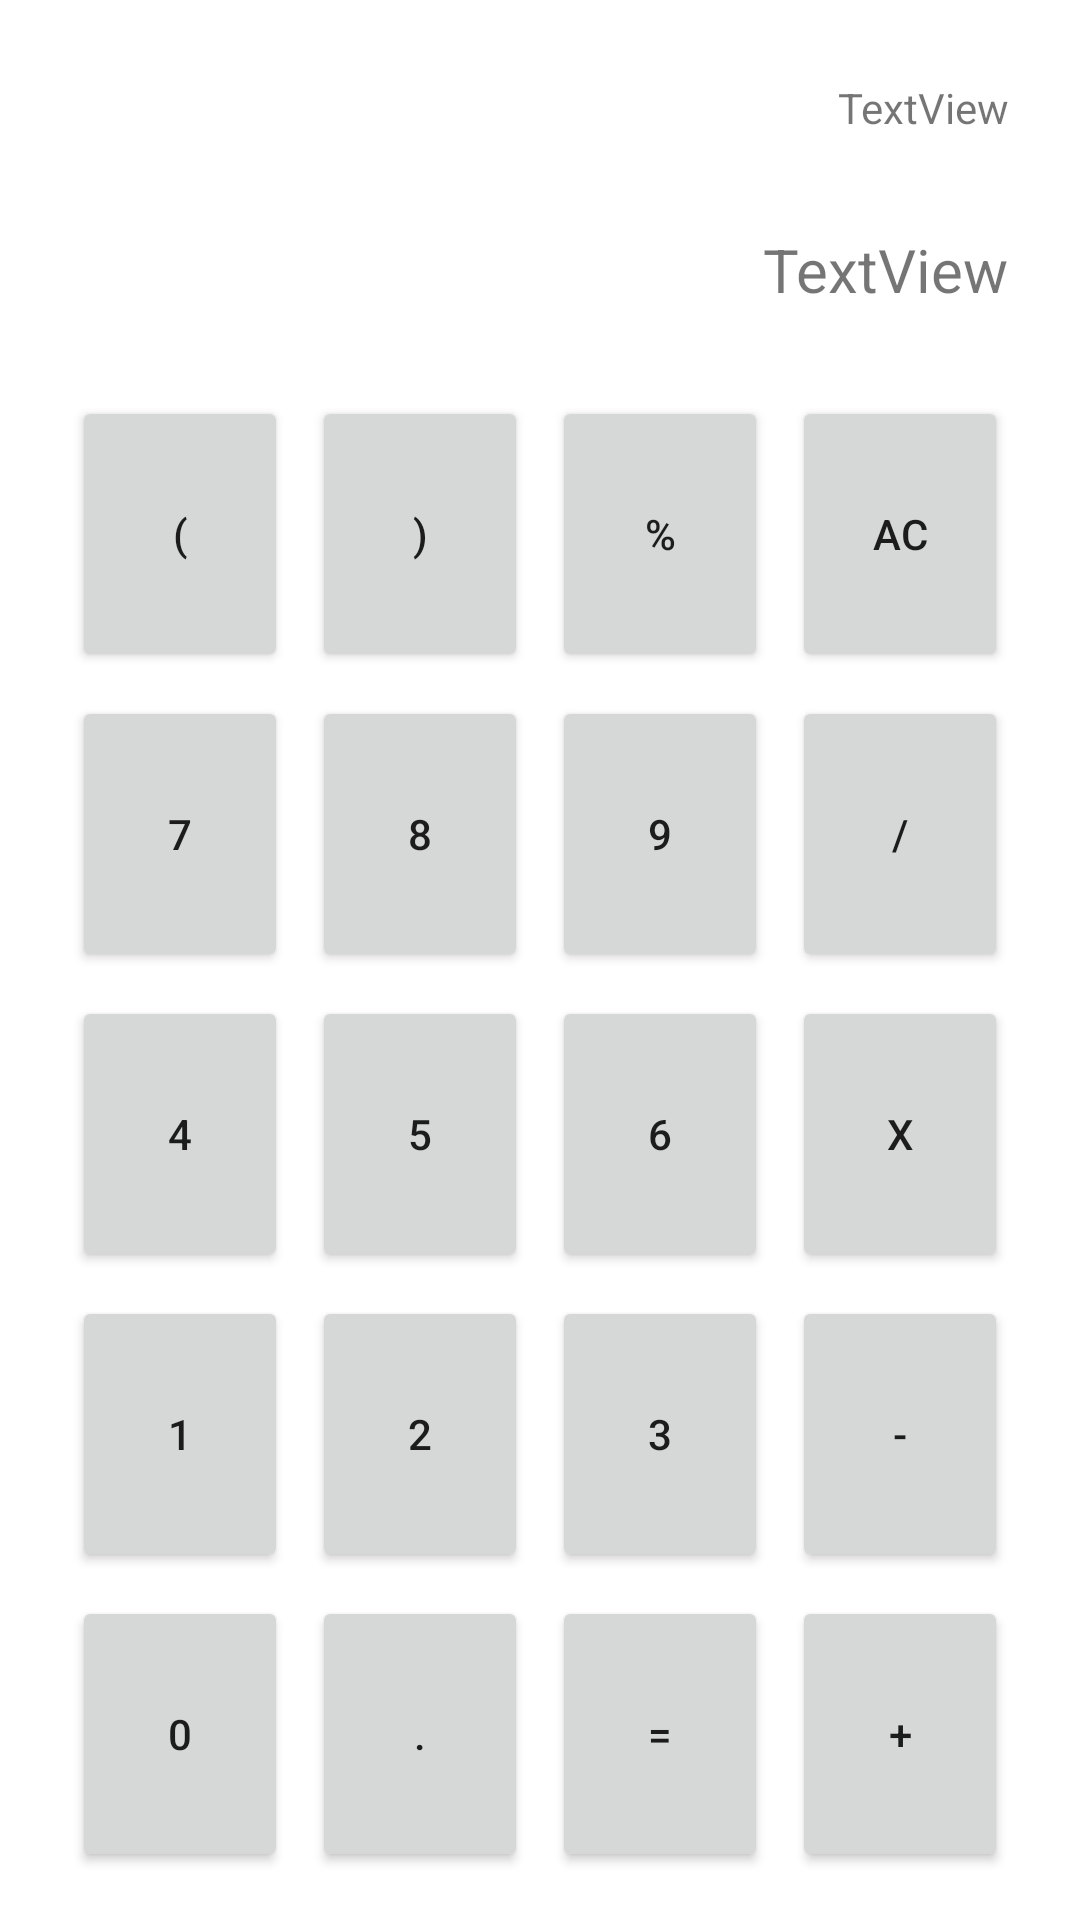

Android layout source for this screen:
<!-- AndroidManifest.xml: application theme Theme.Calculator -->
<!-- res/layout/activity_main.xml -->
<?xml version="1.0" encoding="utf-8"?>
<androidx.constraintlayout.widget.ConstraintLayout xmlns:android="http://schemas.android.com/apk/res/android"
    xmlns:app="http://schemas.android.com/apk/res-auto"
    xmlns:tools="http://schemas.android.com/tools"
    android:layout_width="match_parent"
    android:layout_height="match_parent"
    android:padding="16dp"
    tools:context=".MainActivity">

    <TextView
        android:id="@+id/main_record_text_view"
        android:layout_width="0dp"
        android:layout_height="40dp"
        android:layout_marginLeft="8dp"
        android:layout_marginRight="8dp"
        android:gravity="center"
        android:text="TextView"
        android:textAlignment="textEnd"
        app:layout_constraintEnd_toEndOf="parent"
        app:layout_constraintStart_toStartOf="parent"
        app:layout_constraintTop_toTopOf="parent"
        tools:ignore="RtlCompat" />

    <TextView
        android:id="@+id/main_input_text_view"
        android:layout_width="0dp"
        android:layout_height="68dp"
        android:layout_marginLeft="8dp"
        android:layout_marginRight="8dp"
        android:gravity="center"
        android:textSize="20dp"
        android:text="TextView"
        android:textAlignment="textEnd"
        app:layout_constraintEnd_toEndOf="parent"
        app:layout_constraintStart_toStartOf="parent"
        app:layout_constraintTop_toBottomOf="@+id/main_record_text_view"
        tools:ignore="RtlCompat" />

    <Button
        android:id="@+id/main_btn_open_parentheses"
        style="@style/btnsHolder"
        android:text="@string/btn_open_parentheses"
        android:tag="@string/btn_open_parentheses"
        app:layout_constraintBottom_toTopOf="@+id/main_btn_seven"
        app:layout_constraintEnd_toStartOf="@+id/main_btn_close_parentheses"
        app:layout_constraintHorizontal_bias="0.5"
        app:layout_constraintStart_toStartOf="parent"
        app:layout_constraintTop_toBottomOf="@+id/main_input_text_view" />

    <Button
        android:id="@+id/main_btn_close_parentheses"
        style="@style/btns"
        android:text="@string/btn_close_parentheses"
        android:tag="@string/btn_close_parentheses"
        app:layout_constraintBottom_toBottomOf="@+id/main_btn_open_parentheses"
        app:layout_constraintEnd_toStartOf="@+id/main_btn_percent"
        app:layout_constraintHorizontal_bias="0.5"
        app:layout_constraintStart_toEndOf="@+id/main_btn_open_parentheses"
        app:layout_constraintTop_toTopOf="@+id/main_btn_open_parentheses" />

    <Button
        android:id="@+id/main_btn_percent"
        style="@style/btns"
        android:text="@string/btn_percent"
        android:tag="@string/btn_percent"
        app:layout_constraintBottom_toBottomOf="@+id/main_btn_close_parentheses"
        app:layout_constraintEnd_toStartOf="@+id/main_btn_ac"
        app:layout_constraintHorizontal_bias="0.5"
        app:layout_constraintStart_toEndOf="@+id/main_btn_close_parentheses"
        app:layout_constraintTop_toTopOf="@+id/main_btn_close_parentheses"
        app:layout_constraintVertical_bias="0.0" />

    <Button
        android:id="@+id/main_btn_ac"
        style="@style/btns"
        android:text="@string/btn_ac"
        android:tag="@string/btn_ac"
        app:layout_constraintBottom_toBottomOf="@+id/main_btn_percent"
        app:layout_constraintEnd_toEndOf="parent"
        app:layout_constraintHorizontal_bias="0.5"
        app:layout_constraintStart_toEndOf="@+id/main_btn_percent"
        app:layout_constraintTop_toTopOf="@+id/main_btn_percent" />

    <Button
        android:id="@+id/main_btn_seven"
        style="@style/btnsHolder"
        android:text="@string/btn_seven"
        android:tag="@string/btn_seven"
        app:layout_constraintBottom_toTopOf="@+id/main_btn_four"
        app:layout_constraintEnd_toStartOf="@+id/main_btn_eight"
        app:layout_constraintHorizontal_bias="0.5"
        app:layout_constraintStart_toStartOf="parent"
        app:layout_constraintTop_toBottomOf="@+id/main_btn_open_parentheses" />

    <Button
        android:id="@+id/main_btn_eight"
        style="@style/btns"
        android:text="@string/btn_eight"
        android:tag="@string/btn_eight"
        app:layout_constraintBottom_toBottomOf="@+id/main_btn_seven"
        app:layout_constraintEnd_toStartOf="@+id/main_btn_nine"
        app:layout_constraintHorizontal_bias="0.5"
        app:layout_constraintStart_toEndOf="@+id/main_btn_seven"
        app:layout_constraintTop_toTopOf="@+id/main_btn_seven" />

    <Button
        android:id="@+id/main_btn_nine"
        style="@style/btns"
        android:text="@string/btn_nine"
        android:tag="@string/btn_nine"
        app:layout_constraintBottom_toBottomOf="@+id/main_btn_eight"
        app:layout_constraintEnd_toStartOf="@+id/main_btn_divide"
        app:layout_constraintHorizontal_bias="0.5"
        app:layout_constraintStart_toEndOf="@+id/main_btn_eight"
        app:layout_constraintTop_toTopOf="@+id/main_btn_eight" />

    <Button
        android:id="@+id/main_btn_divide"
        style="@style/btns"
        android:text="@string/btn_divide"
        android:tag="@string/btn_divide"
        app:layout_constraintBottom_toBottomOf="@+id/main_btn_nine"
        app:layout_constraintEnd_toEndOf="parent"
        app:layout_constraintHorizontal_bias="0.5"
        app:layout_constraintStart_toEndOf="@+id/main_btn_nine"
        app:layout_constraintTop_toTopOf="@+id/main_btn_nine" />

    <Button
        android:id="@+id/main_btn_four"
        style="@style/btnsHolder"
        android:text="4"
        android:tag=""
        app:layout_constraintBottom_toTopOf="@+id/main_btn_one"
        app:layout_constraintEnd_toStartOf="@+id/main_btn_five"
        app:layout_constraintHorizontal_bias="0.5"
        app:layout_constraintStart_toStartOf="parent"
        app:layout_constraintTop_toBottomOf="@+id/main_btn_seven" />

    <Button
        android:id="@+id/main_btn_five"
        style="@style/btns"
        android:text="5"
        android:tag=""
        app:layout_constraintBottom_toBottomOf="@+id/main_btn_four"
        app:layout_constraintEnd_toStartOf="@+id/main_btn_six"
        app:layout_constraintHorizontal_bias="0.5"
        app:layout_constraintStart_toEndOf="@+id/main_btn_four"
        app:layout_constraintTop_toTopOf="@+id/main_btn_four" />

    <Button
        android:id="@+id/main_btn_six"
        style="@style/btns"
        android:text="6"
        android:tag=""
        app:layout_constraintBottom_toBottomOf="@+id/main_btn_five"
        app:layout_constraintEnd_toStartOf="@+id/main_btn_multiply"
        app:layout_constraintHorizontal_bias="0.5"
        app:layout_constraintStart_toEndOf="@+id/main_btn_five"
        app:layout_constraintTop_toTopOf="@+id/main_btn_five" />

    <Button
        android:id="@+id/main_btn_multiply"
        style="@style/btns"
        android:text="x"
        android:tag=""
        app:layout_constraintBottom_toBottomOf="@+id/main_btn_six"
        app:layout_constraintEnd_toEndOf="parent"
        app:layout_constraintHorizontal_bias="0.5"
        app:layout_constraintStart_toEndOf="@+id/main_btn_six"
        app:layout_constraintTop_toTopOf="@+id/main_btn_six" />

    <Button
        android:id="@+id/main_btn_one"
        style="@style/btnsHolder"
        android:text="@string/btn_one"
        android:tag="@string/btn_one"
        app:layout_constraintBottom_toTopOf="@+id/main_btn_zero"
        app:layout_constraintEnd_toStartOf="@+id/main_btn_two"
        app:layout_constraintHorizontal_bias="0.5"
        app:layout_constraintStart_toStartOf="parent"
        app:layout_constraintTop_toBottomOf="@+id/main_btn_four" />

    <Button
        android:id="@+id/main_btn_two"
        style="@style/btns"
        android:text="@string/btn_two"
        android:tag="@string/btn_two"
        app:layout_constraintBottom_toBottomOf="@+id/main_btn_one"
        app:layout_constraintEnd_toStartOf="@+id/main_btn_three"
        app:layout_constraintHorizontal_bias="0.5"
        app:layout_constraintStart_toEndOf="@+id/main_btn_one"
        app:layout_constraintTop_toTopOf="@+id/main_btn_one" />

    <Button
        android:id="@+id/main_btn_three"
        style="@style/btns"
        android:text="@string/btn_three"
        android:tag="@string/btn_three"
        app:layout_constraintBottom_toBottomOf="@+id/main_btn_two"
        app:layout_constraintEnd_toStartOf="@+id/main_btn_minus"
        app:layout_constraintHorizontal_bias="0.5"
        app:layout_constraintStart_toEndOf="@+id/main_btn_two"
        app:layout_constraintTop_toTopOf="@+id/main_btn_two" />

    <Button
        android:id="@+id/main_btn_minus"
        style="@style/btns"
        android:text="@string/btn_minus"
        android:tag="@string/btn_minus"
        app:layout_constraintBottom_toBottomOf="@+id/main_btn_three"
        app:layout_constraintEnd_toEndOf="parent"
        app:layout_constraintHorizontal_bias="0.5"
        app:layout_constraintStart_toEndOf="@+id/main_btn_three"
        app:layout_constraintTop_toTopOf="@+id/main_btn_three" />

    <Button
        android:id="@+id/main_btn_zero"
        style="@style/btnsHolder"
        android:text="@string/btn_zero"
        android:tag="@string/btn_zero"
        app:layout_constraintBottom_toBottomOf="parent"
        app:layout_constraintEnd_toStartOf="@+id/main_btn_dot"
        app:layout_constraintHorizontal_bias="0.5"
        app:layout_constraintStart_toStartOf="parent"
        app:layout_constraintTop_toBottomOf="@+id/main_btn_one" />

    <Button
        android:id="@+id/main_btn_dot"
        style="@style/btns"
        android:text="@string/btn_dot"
        android:tag="@string/btn_dot"
        app:layout_constraintBottom_toBottomOf="@+id/main_btn_zero"
        app:layout_constraintEnd_toStartOf="@+id/main_btn_result"
        app:layout_constraintHorizontal_bias="0.5"
        app:layout_constraintStart_toEndOf="@+id/main_btn_zero"
        app:layout_constraintTop_toTopOf="@+id/main_btn_zero" />

    <Button
        android:id="@+id/main_btn_result"
        style="@style/btns"
        android:text="@string/btn_result"
        android:tag="@string/btn_result"
        app:layout_constraintBottom_toBottomOf="@+id/main_btn_dot"
        app:layout_constraintEnd_toStartOf="@+id/main_btn_plus"
        app:layout_constraintHorizontal_bias="0.5"
        app:layout_constraintStart_toEndOf="@+id/main_btn_dot"
        app:layout_constraintTop_toTopOf="@+id/main_btn_dot" />

    <Button
        android:id="@+id/main_btn_plus"
        style="@style/btns"
        android:text="@string/btn_plus"
        android:tag="@string/btn_plus"
        app:layout_constraintBottom_toBottomOf="@+id/main_btn_result"
        app:layout_constraintEnd_toEndOf="parent"
        app:layout_constraintHorizontal_bias="0.5"
        app:layout_constraintStart_toEndOf="@+id/main_btn_result"
        app:layout_constraintTop_toTopOf="@+id/main_btn_result" />
</androidx.constraintlayout.widget.ConstraintLayout>
<!-- resources referenced by this layout -->
<resources>
  <string name="btn_ac">AC</string>
  <string name="btn_close_parentheses">)</string>
  <string name="btn_divide">/</string>
  <string name="btn_dot">.</string>
  <string name="btn_eight">8</string>
  <string name="btn_minus">-</string>
  <string name="btn_nine">9</string>
  <string name="btn_one">1</string>
  <string name="btn_open_parentheses">(</string>
  <string name="btn_percent">%</string>
  <string name="btn_plus">+</string>
  <string name="btn_result">=</string>
  <string name="btn_seven">7</string>
  <string name="btn_three">3</string>
  <string name="btn_two">2</string>
  <string name="btn_zero">0</string>
  <style name="btns">
          <item name="android:layout_width">0dp</item>
          <item name="android:layout_height">0dp</item>
          <item name="android:layout_marginEnd">8dp</item>
      </style>
  <style name="btnsHolder">
          <item name="android:layout_width">0dp</item>
          <item name="android:layout_height">0dp</item>
          <item name="android:layout_marginTop">8dp</item>
          <item name="android:layout_marginStart">8dp</item>
          <item name="android:layout_marginEnd">8dp</item>
      </style>
  <style name="Theme.Calculator" parent="Theme.MaterialComponents.DayNight.DarkActionBar">
          
          <item name="colorPrimary">@color/purple_500</item>
          <item name="colorPrimaryVariant">@color/purple_700</item>
          <item name="colorOnPrimary">@color/white</item>
          
          <item name="colorSecondary">@color/teal_200</item>
          <item name="colorSecondaryVariant">@color/teal_700</item>
          <item name="colorOnSecondary">@color/black</item>
          
          <item name="android:statusBarColor" tools:targetApi="l">?attr/colorPrimaryVariant</item>
          
      </style>
  <!-- not gathered from this repository: default colours our renderer supplied (Android Studio template values) -->
  <color name="purple_500">#FF6200EE</color>
  <color name="purple_700">#FF3700B3</color>
  <color name="teal_200">#FF03DAC5</color>
  <color name="teal_700">#FF018786</color>
  <color name="black">#FF000000</color>
  <color name="white">#FFFFFFFF</color>
</resources>
